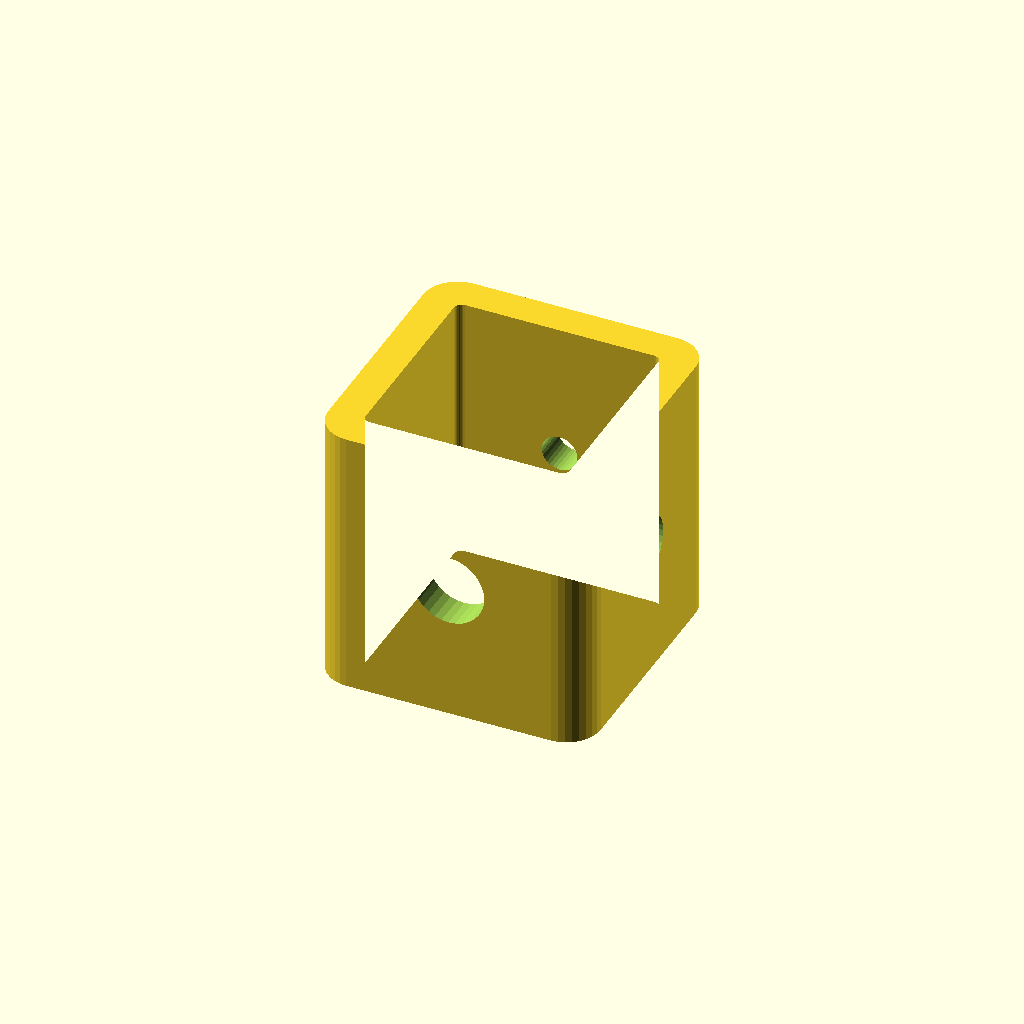
Cell 1: the model at its default parameters.
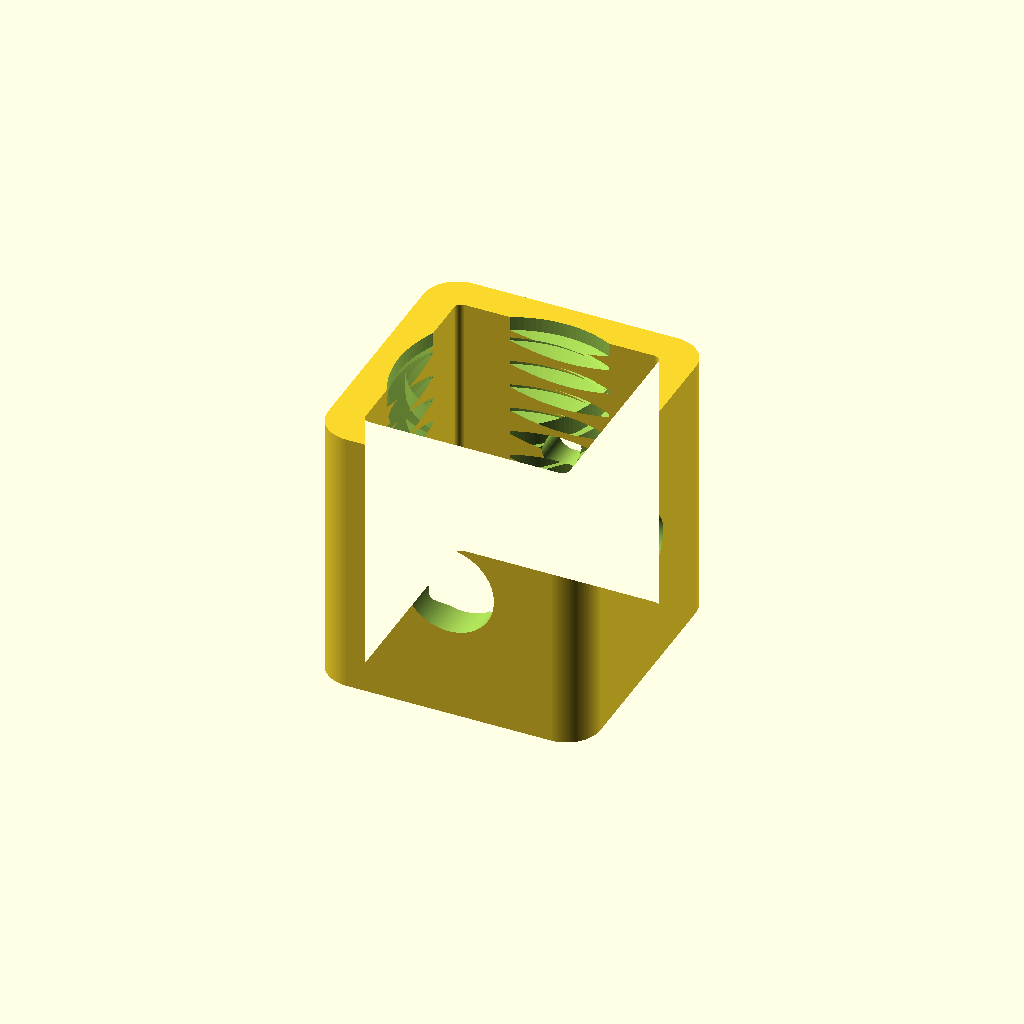
Cell 2 — preset "p2433".
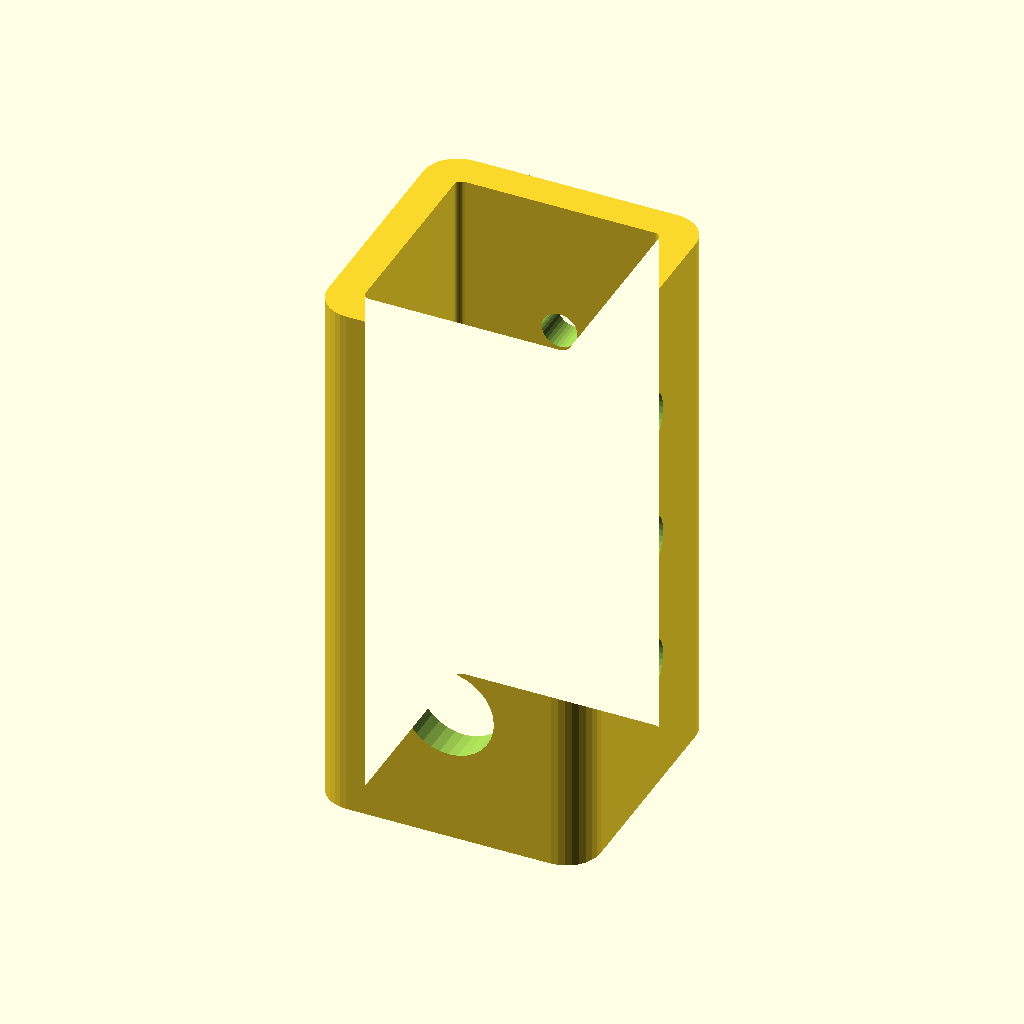
Cell 3 — preset "p2442".
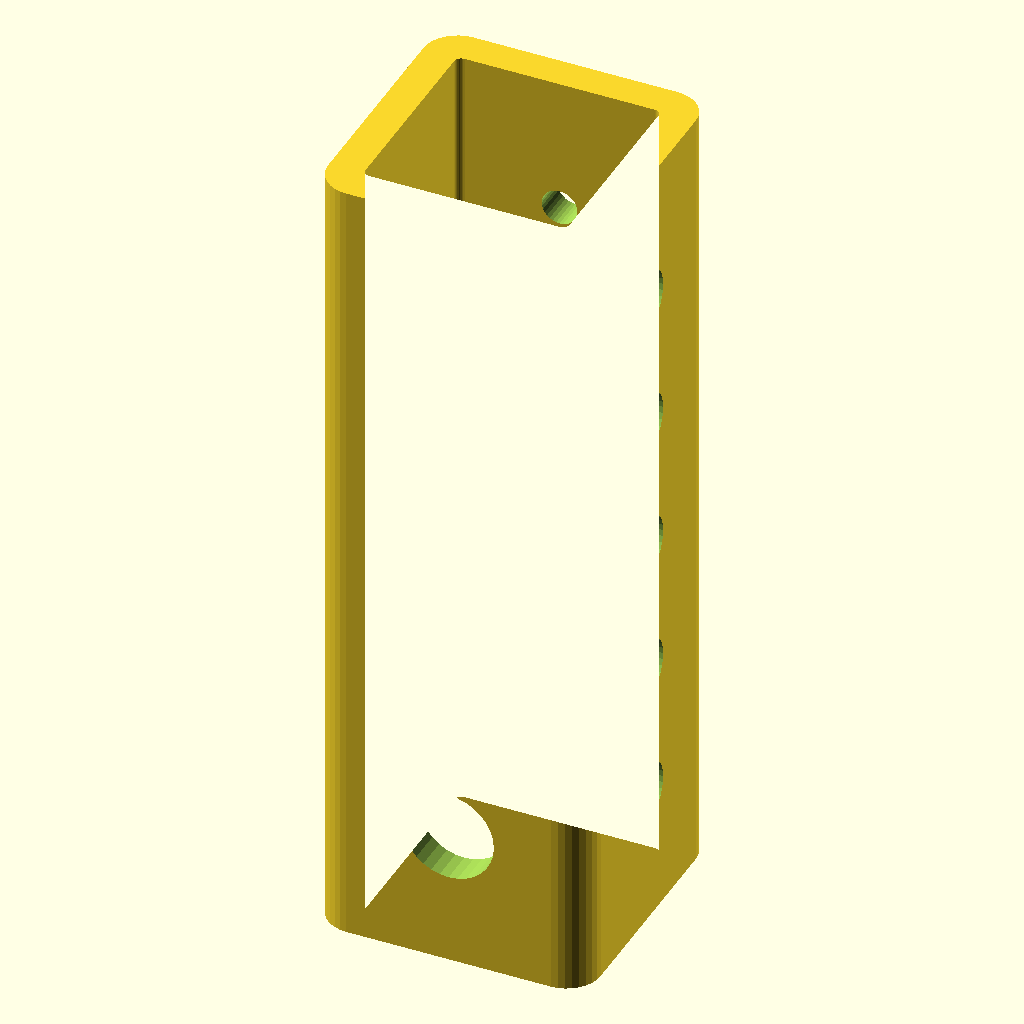
Cell 4 — preset "p2443".
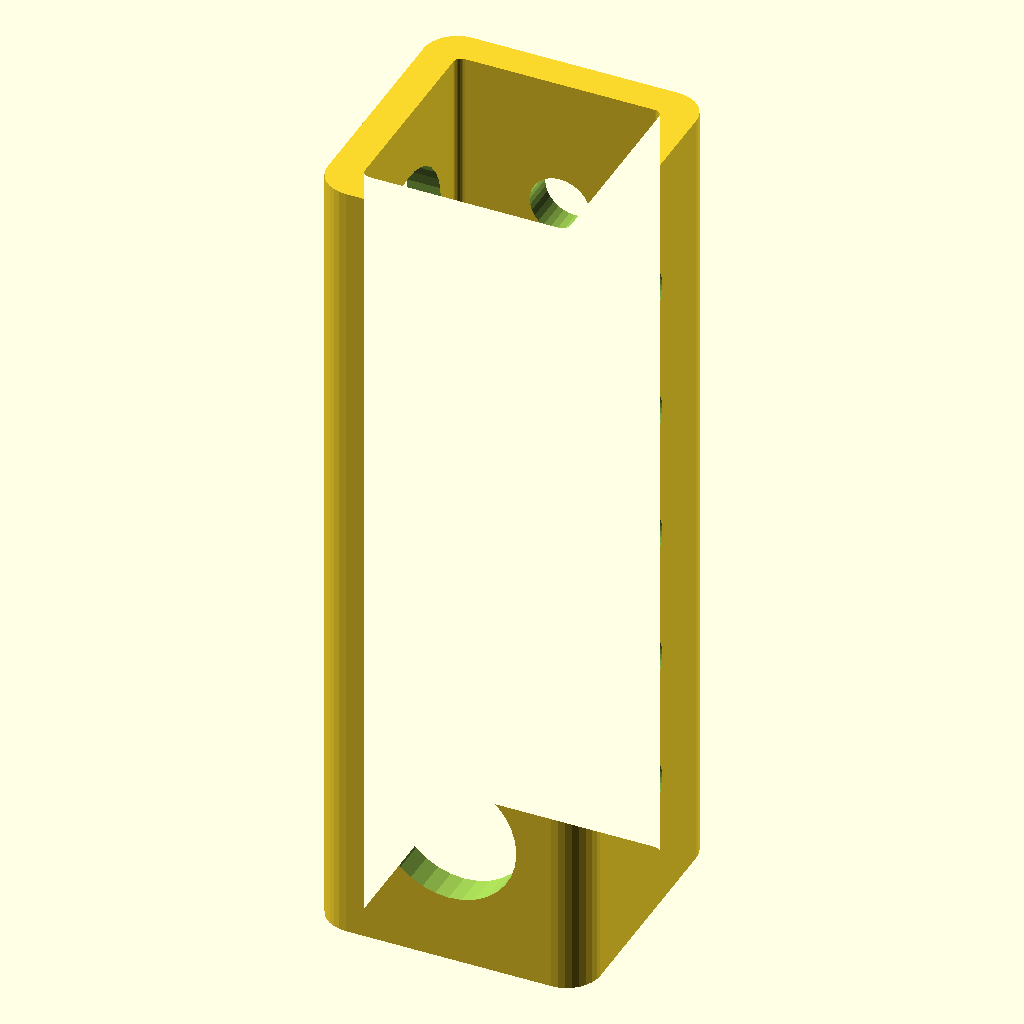
Cell 5: the "p2444" preset from the model's presets file.
One fixed orthographic camera (rotation 55°, 0°, 25°; colour scheme Cornfield) for every cell.
OpenSCAD source file 2023/gridbeam/HollowBeam0.scad:
// HollowBeam0.4
// 
// Hollow square tubing.
// Each side can have differently-sized holes.
//
// Possibly useful as a sort of coupler when you need to attach stuff to the ceiling?
// 
// See also: Schonk3, Schonk4
// 
// v0.2:
// - Add option for Z-wise inner threads
// v0.3:
// - Add $tgx11_offset option
// v0.4:
// - Add width_x, width_y options

length = "1chunk";
width_x = "1chunk";
width_y = "1chunk";
// Nominal wall thickness, before offsetting
wall_thickness = "3/16inch";
north_hole_style = "straight-5mm";
north_hole_spacing = "1chunk";
north_hole_frequency = 2;
east_hole_style = "straight-9mm";
east_hole_spacing = "1chunk";
east_hole_frequency = 2;
south_hole_style = "straight-10mm";
south_hole_spacing = "1chunk";
south_hole_frequency = 2;
west_hole_style = "straight-9mm";
west_hole_spacing = "1chunk";
west_hole_frequency = 2;
z_inner_thread_style = "none";
z_inner_thread_radius_offset = 0.2;
z_inner_thread_inset = "2mm";

// Outward offset to be applied to outer/inner/end surfaces; usually -0.1 or so is sufficient.
$tgx11_offset = 0; // 0.01
$fn = 32;

use <../lib/TOGMod1.scad>
use <../lib/TOGHoleLib2.scad>
use <../lib/TOGMod1Constructors.scad>
use <../lib/TOGUnits1.scad>
use <../lib/TOGThreads2.scad>

size_mm = togunits1_vec_to_mms([width_x, width_y]);
length_mm = togunits1_to_mm(length);
wall_thickness_mm = togunits1_to_mm(wall_thickness);

north_hole  = tog_holelib2_hole(north_hole_style, depth=wall_thickness_mm+1);
north_hole_spacing_mm = togunits1_to_mm(north_hole_spacing);
south_hole  = tog_holelib2_hole(south_hole_style, depth=wall_thickness_mm+1);
south_hole_spacing_mm = togunits1_to_mm(south_hole_spacing);
east_hole  = tog_holelib2_hole(east_hole_style, depth=wall_thickness_mm+1);
east_hole_spacing_mm = togunits1_to_mm(east_hole_spacing);
west_hole  = tog_holelib2_hole(west_hole_style, depth=wall_thickness_mm+1);
west_hole_spacing_mm = togunits1_to_mm(west_hole_spacing);

togmod1_domodule(
	["difference",
		togmod1_linear_extrude_z([-length_mm/2 - $tgx11_offset, length_mm/2 + $tgx11_offset], ["difference",
			togmod1_make_rounded_rect(size_mm, r=min(size_mm[0]/3, size_mm[1]/3, max(1, wall_thickness_mm + $tgx11_offset))),
			
			if( wall_thickness_mm * 2 < min(size_mm[0],size_mm[1]) ) togmod1_make_rounded_rect([
				size_mm[0]-wall_thickness_mm*2 - $tgx11_offset*2,
				size_mm[1]-wall_thickness_mm*2 - $tgx11_offset*2,
			], r=max(0.5, 1-$tgx11_offset)),
		]),
		
		togthreads2_make_threads(
			togthreads2_simple_zparams([[-length_mm/2, 1], [length_mm/2, 1]], taper_length=1, inset=togunits1_to_mm(z_inner_thread_inset)),
			z_inner_thread_style
		),
		
		for( zm=[-length_mm/north_hole_spacing_mm/2 + 0.5 : 1/north_hole_frequency : length_mm/north_hole_spacing_mm/2-0.4] )
		["translate", [0,  size_mm[1]/2, zm*north_hole_spacing_mm], ["rotate", [-90,0,0], north_hole]],
		
		for( zm=[-length_mm/south_hole_spacing_mm/2 + 0.5 : 1/south_hole_frequency : length_mm/south_hole_spacing_mm/2-0.4] )
		["translate", [0, -size_mm[1]/2, zm*south_hole_spacing_mm], ["rotate", [ 90,0,0], south_hole]],
		
		for( zm=[-length_mm/east_hole_spacing_mm/2 + 0.5 : 1/east_hole_frequency : length_mm/east_hole_spacing_mm/2-0.4] )
		["translate", [ size_mm[1]/2, 0, zm*east_hole_spacing_mm], ["rotate", [0, 90,0], east_hole]],
		
		for( zm=[-length_mm/west_hole_spacing_mm/2 + 0.5 : 1/west_hole_frequency : length_mm/west_hole_spacing_mm/2-0.4] )
		["translate", [-size_mm[1]/2, 0, zm*west_hole_spacing_mm], ["rotate", [0,-90,0], west_hole]],
	]
);
Customizer parameters (derived from the source; name, type, default, range or options):
length: string, default "1chunk"
width_x: string, default "1chunk"
width_y: string, default "1chunk"
wall_thickness: string, default "3/16inch"
north_hole_style: string, default "straight-5mm"
north_hole_spacing: string, default "1chunk"
north_hole_frequency: number, default 2
east_hole_style: string, default "straight-9mm"
east_hole_spacing: string, default "1chunk"
east_hole_frequency: number, default 2
south_hole_style: string, default "straight-10mm"
south_hole_spacing: string, default "1chunk"
south_hole_frequency: number, default 2
west_hole_style: string, default "straight-9mm"
west_hole_spacing: string, default "1chunk"
west_hole_frequency: number, default 2
z_inner_thread_style: string, default "none"
z_inner_thread_radius_offset: number, default 0.2
z_inner_thread_inset: string, default "2mm"
